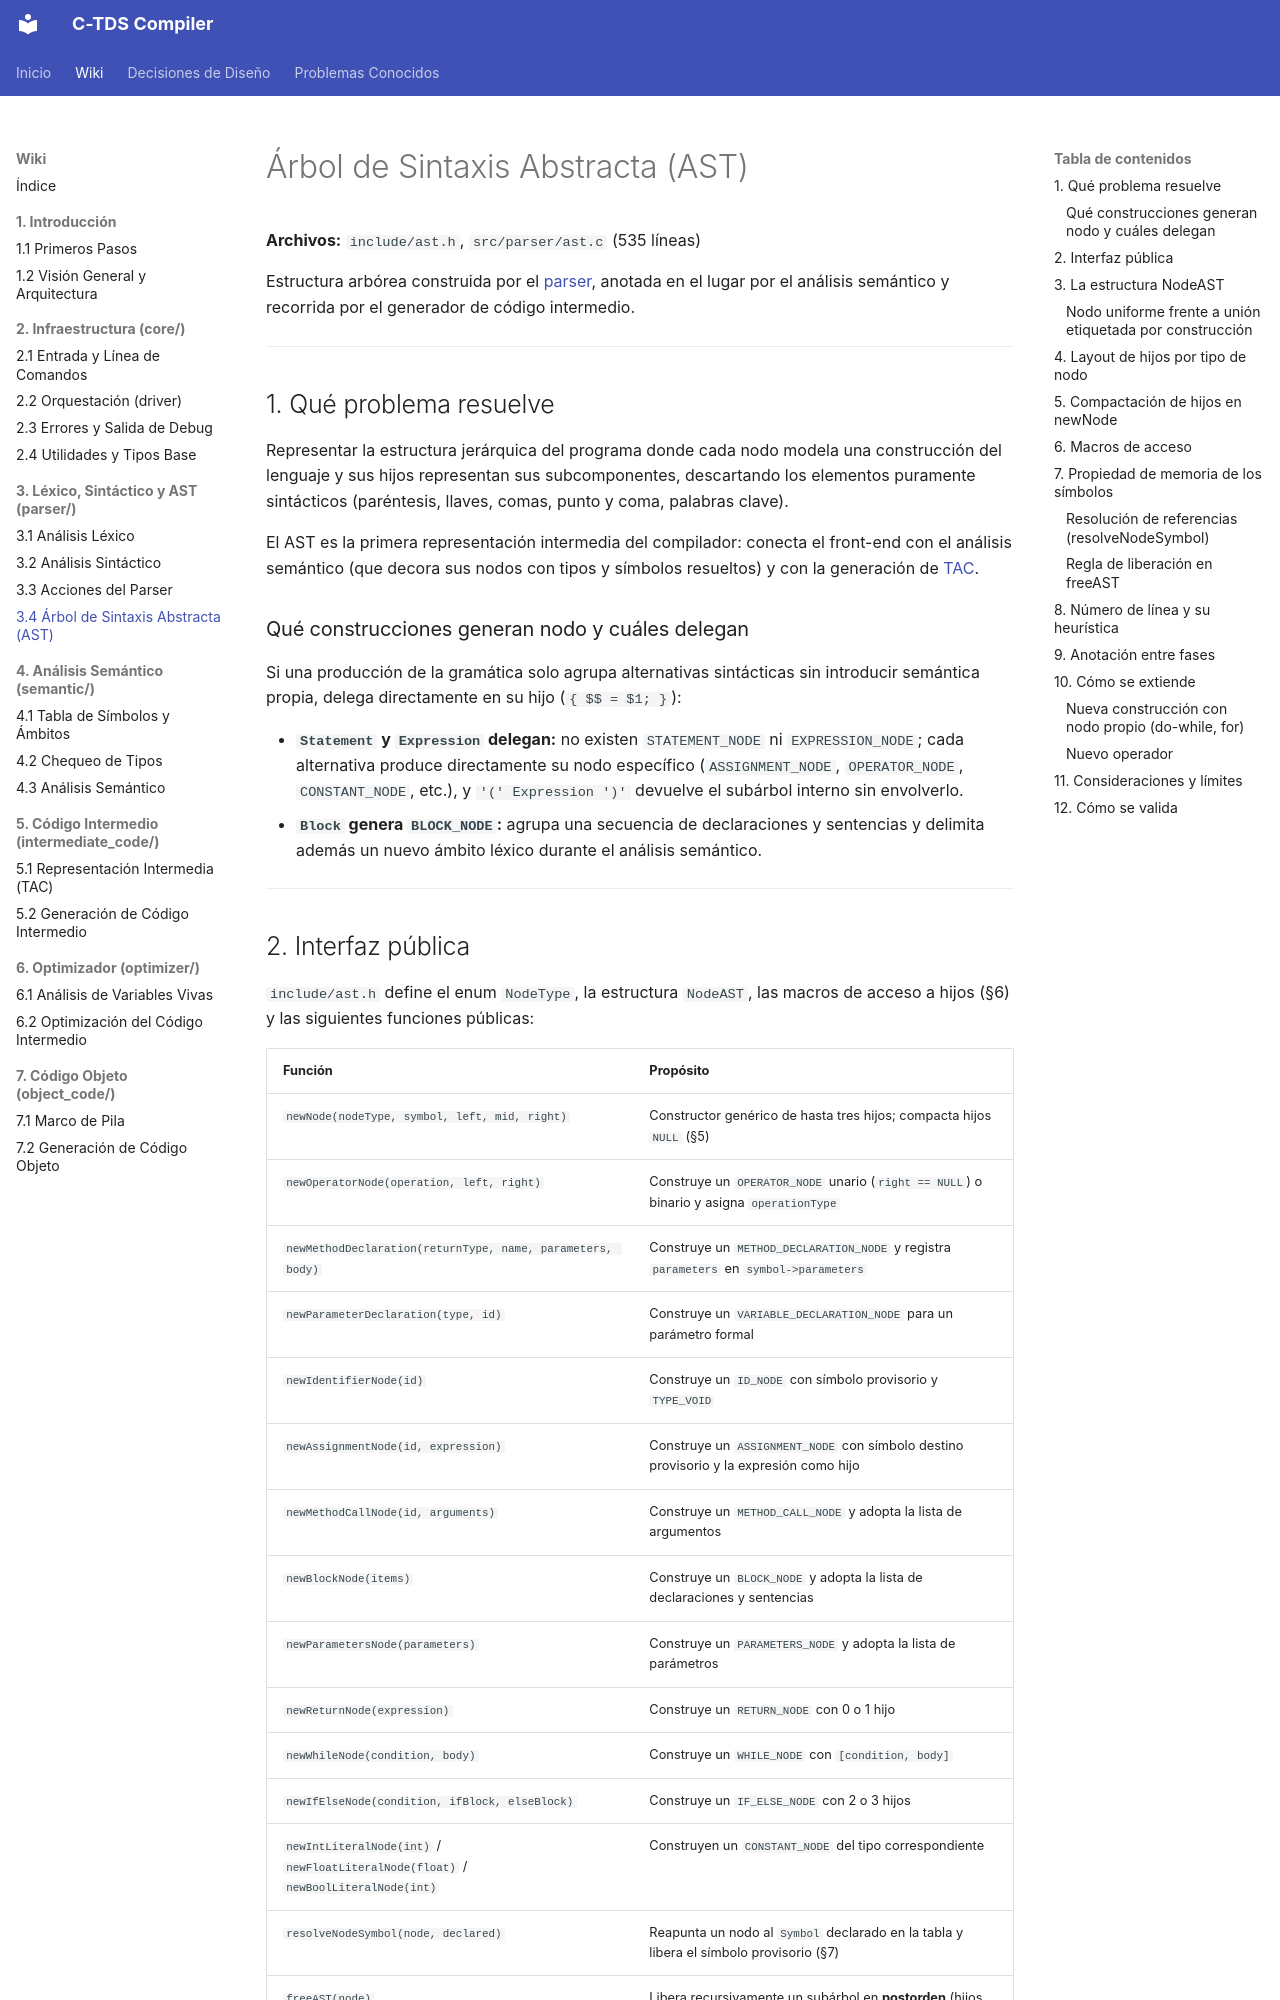

repository: julivarea/compiler · page: wiki/03-lexico-sintactico-y-ast/04-ast/index.html · generator: mkdocs

# Árbol de Sintaxis Abstracta (AST)

**Archivos:** `include/ast.h`, `src/parser/ast.c` (535 líneas)

Estructura arbórea construida por el [parser](02-analisis-sintactico.md), anotada en el lugar por el análisis semántico y recorrida por el generador de código intermedio.

---

## 1. Qué problema resuelve

Representar la estructura jerárquica del programa donde cada nodo modela una construcción del lenguaje y sus hijos representan sus subcomponentes, descartando los elementos puramente sintácticos (paréntesis, llaves, comas, punto y coma, palabras clave).

El AST es la primera representación intermedia del compilador: conecta el front-end con el análisis semántico (que decora sus nodos con tipos y símbolos resueltos) y con la generación de [TAC](../05-codigo-intermedio/01-representacion-tac.md).

### Qué construcciones generan nodo y cuáles delegan

Si una producción de la gramática solo agrupa alternativas sintácticas sin introducir semántica propia, delega directamente en su hijo (`{ $$ = $1; }`):

- **`Statement` y `Expression` delegan:** no existen `STATEMENT_NODE` ni `EXPRESSION_NODE`; cada alternativa produce directamente su nodo específico (`ASSIGNMENT_NODE`, `OPERATOR_NODE`, `CONSTANT_NODE`, etc.), y `'(' Expression ')'` devuelve el subárbol interno sin envolverlo.
- **`Block` genera `BLOCK_NODE`:** agrupa una secuencia de declaraciones y sentencias y delimita además un nuevo ámbito léxico durante el análisis semántico.

---
